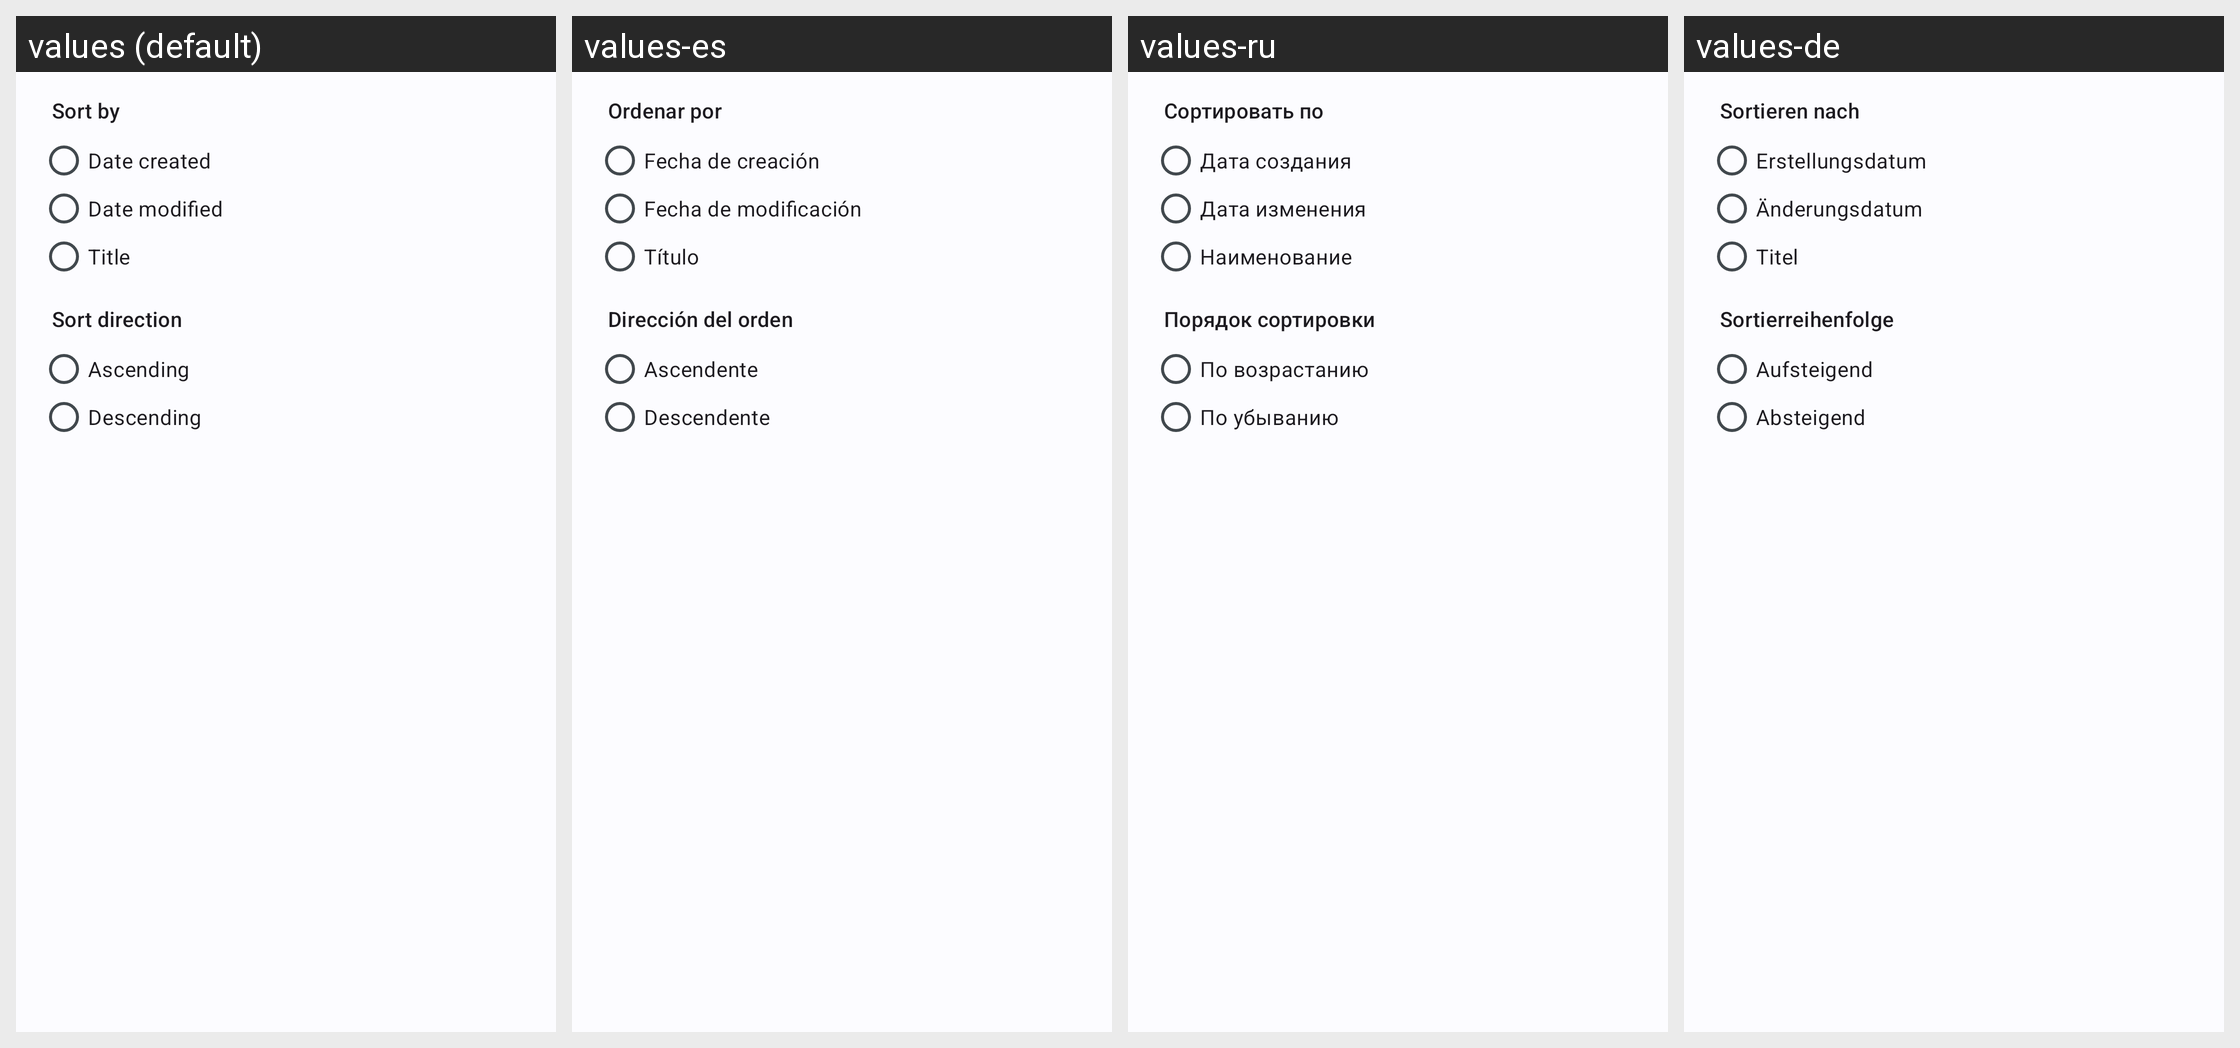

Locale-by-locale string values for the Android screen shown in this grid:
Android screen res/layout/dialog_sort.xml rendered under 4 locales, left to right: values (default), values-es, values-ru, values-de. Device: Nexus 5 (rendered at 1080×1920; each locale shown at half size, 540×960, under a caption strip naming it); theme AppTheme.DayNight.
Other locales in the repository, not shown: values-ar, values-fr, values-it, values-nb, values-nl, values-pl, values-pt, values-tr, values-uk, values-zh.
Strings drawn on this screen, with the default value and each locale's value (text and hints the layout hard-codes, and strings that could not be matched under every locale, appear in the picture but are not listed):

sort_field
  values: Sort by
  values-es: Ordenar por
  values-ru: Сортировать по
  values-de: Sortieren nach

sort_field_created
  values: Date created
  values-es: Fecha de creación
  values-ru: Дата создания
  values-de: Erstellungsdatum

sort_field_modified
  values: Date modified
  values-es: Fecha de modificación
  values-ru: Дата изменения
  values-de: Änderungsdatum

sort_field_title
  values: Title
  values-es: Título
  values-ru: Наименование
  values-de: Titel

sort_direction
  values: Sort direction
  values-es: Dirección del orden
  values-ru: Порядок сортировки
  values-de: Sortierreihenfolge

sort_direction_ascending
  values: Ascending
  values-es: Ascendente
  values-ru: По возрастанию
  values-de: Aufsteigend

sort_direction_descending
  values: Descending
  values-es: Descendente
  values-ru: По убыванию
  values-de: Absteigend
